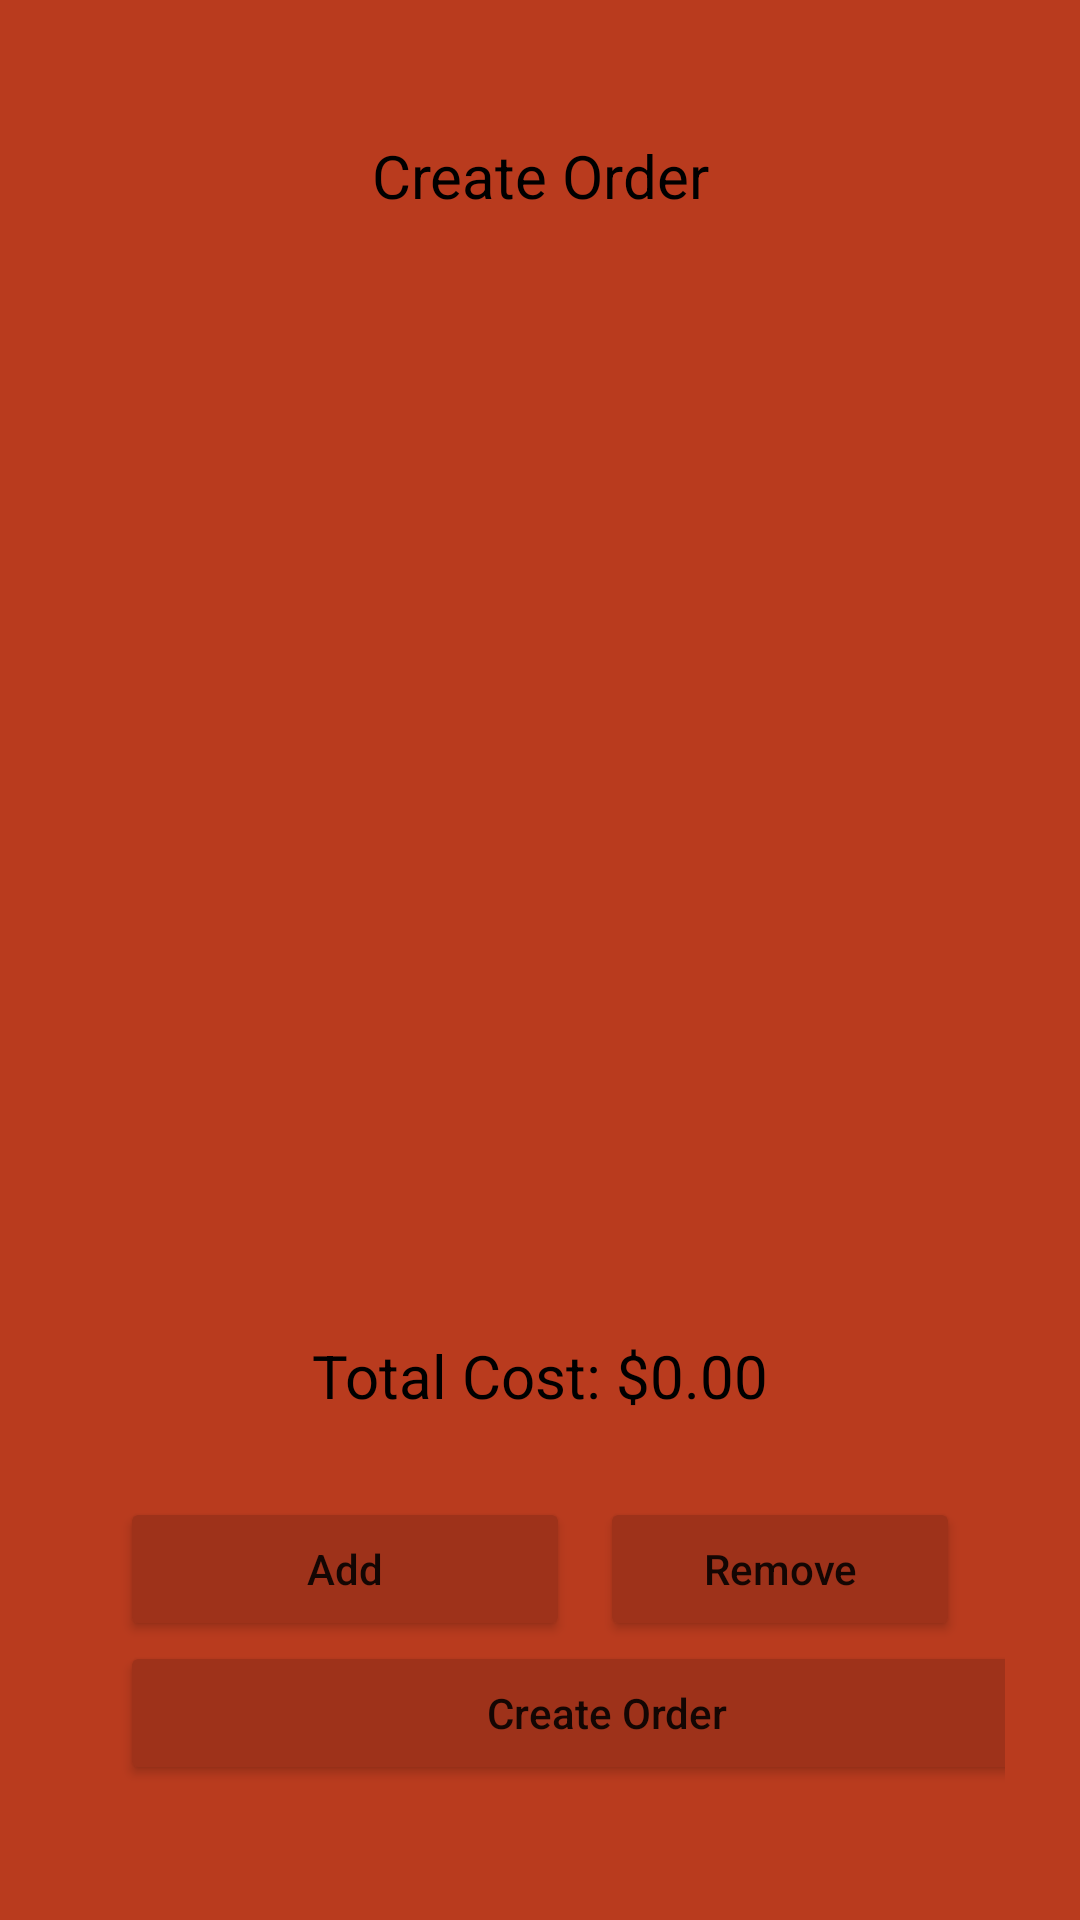

This screen was rendered from an Android layout file. Write that file and the resources it references.
<!-- AndroidManifest.xml: application theme Theme.Cook2 -->
<!-- res/layout/activity_custmer_view_menu.xml -->
<?xml version="1.0" encoding="utf-8"?>
<RelativeLayout xmlns:android="http://schemas.android.com/apk/res/android"
    xmlns:app="http://schemas.android.com/apk/res-auto"
    xmlns:tools="http://schemas.android.com/tools"
    android:layout_width="match_parent"
    android:layout_height="match_parent"
    android:orientation="vertical"
    android:background="#b93b1e"
    android:padding="25dp">

    <LinearLayout
        android:layout_width="match_parent"
        android:layout_height="wrap_content"
        android:orientation="vertical">

        <RelativeLayout
            android:layout_width="match_parent"
            android:layout_height="400dp"
            android:background="@drawable/edges"
            android:backgroundTint="@color/white"/>

    </LinearLayout>

    <LinearLayout
        android:layout_width="match_parent"
        android:layout_height="200dp"
        android:layout_alignParentBottom="true"
        android:background="@drawable/edges"
        android:backgroundTint="@color/white">

        <TextView
            android:id="@+id/cost"
            android:layout_width="match_parent"
            android:layout_height="wrap_content"
            android:gravity="center_horizontal"
            android:paddingTop="30dp"
            android:paddingBottom="0dp"
            android:text="Total Cost: $0.00"
            android:textColor="@color/black"
            android:textSize="20dp" />


    </LinearLayout>

    <EditText
        android:id="@+id/editTextTime2"
        android:layout_width="match_parent"
        android:layout_height="wrap_content"
        android:ems="10"
        android:inputType="time"
        android:text="Create Order"
        android:backgroundTint="@color/white"
        android:gravity="center_horizontal"
        android:textColor="@color/black"
        android:background="@drawable/edges"
        android:fontFamily="sans-serif"
        android:textSize="20dp"
        android:paddingTop="20dp"/>

    <LinearLayout
        android:layout_width="match_parent"
        android:layout_height="370dp"
        android:orientation="horizontal">

        <ListView
            android:id="@+id/listMenu"
            android:layout_width="180dp"
            android:layout_height="match_parent"
            android:choiceMode="multipleChoice"
            android:paddingLeft="5dp"
            android:paddingTop="100dp"/>

        <ListView
            android:id="@+id/listOrderItems"
            android:layout_width="match_parent"
            android:layout_height="370dp"
            android:paddingTop="100dp"
            android:choiceMode="multipleChoice" />
    </LinearLayout>

    <LinearLayout
        android:layout_width="match_parent"
        android:layout_height="match_parent"
        android:gravity="bottom"
        android:orientation="vertical"
        android:paddingBottom="20dp">

        <LinearLayout
            android:layout_width="match_parent"
            android:layout_height="wrap_content"
            android:orientation="horizontal">

            <Button
                android:id="@+id/addToOrder"
                android:layout_width="150dp"
                android:layout_height="wrap_content"
                android:layout_marginStart="15dp"
                android:layout_marginEnd="10dp"
                android:backgroundTint="#9e321a"
                android:insetLeft="0dp"
                android:onClick="addToOrder"
                android:text="Add"
                android:textAllCaps="false" />

            <Button
                android:id="@+id/removeFromOrder"
                android:layout_width="180dp"
                android:layout_height="wrap_content"
                android:layout_marginEnd="15dp"
                android:layout_weight="1"
                android:backgroundTint="#9e321a"
                android:onClick="removeFromOrder"
                android:text="Remove"
                android:textAllCaps="false" />

        </LinearLayout>

        <LinearLayout
            android:layout_width="match_parent"
            android:layout_height="wrap_content"
            android:orientation="horizontal">

            <Button
                android:id="@+id/createOrder"
                android:layout_width="325dp"
                android:layout_height="wrap_content"
                android:layout_marginStart="15dp"
                android:layout_marginEnd="10dp"
                android:backgroundTint="#9e321a"
                android:insetLeft="0dp"
                android:onClick="createOrder"
                android:text="Create Order"
                android:textAllCaps="false" />












        </LinearLayout>
    </LinearLayout>

</RelativeLayout>



    





<!-- resources referenced by this layout -->
<resources>
  <style name="Theme.Cook2" parent="Theme.MaterialComponents.DayNight.NoActionBar">
          
          <item name="colorPrimary">@color/purple_500</item>
          <item name="colorPrimaryVariant">@color/purple_700</item>
          <item name="colorOnPrimary">@color/white</item>
          
          <item name="colorSecondary">@color/teal_200</item>
          <item name="colorSecondaryVariant">@color/teal_700</item>
          <item name="colorOnSecondary">@color/black</item>
          
          <item name="android:statusBarColor" tools:targetApi="l">?attr/colorPrimaryVariant</item>
          
      </style>
  <!-- not gathered from this repository: default colours our renderer supplied (Android Studio template values) -->
  <color name="purple_500">#FF6200EE</color>
  <color name="purple_700">#FF3700B3</color>
  <color name="teal_200">#FF03DAC5</color>
  <color name="teal_700">#FF018786</color>
  <color name="black">#FF000000</color>
  <color name="white">#FFFFFFFF</color>
</resources>
